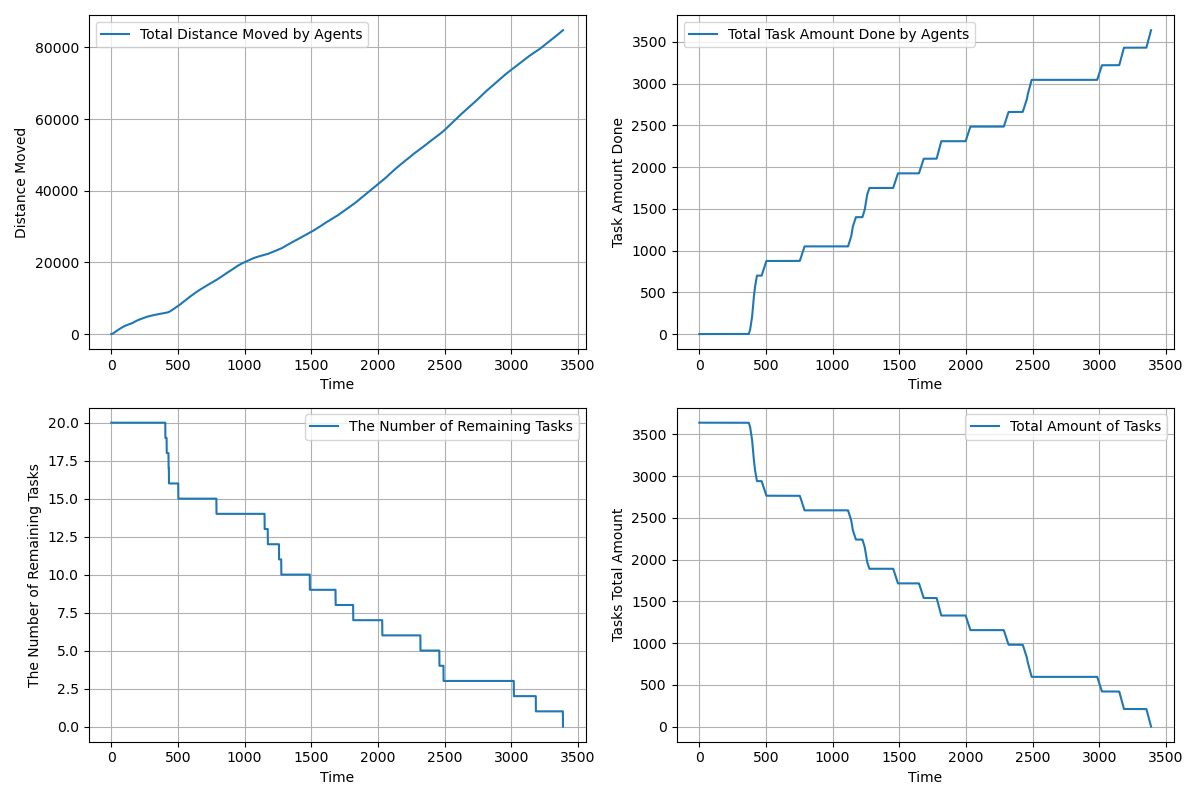

The table this chart was drawn from, first rows:
time, agents_total_distance_moved, agents_total_task_amount_done, completed_tasks, remaining_tasks, tasks_total_amount_left
1.0, 1.4, 0.0, 0, 20, 3640
2.0, 4.2, 0.0, 0, 20, 3640
3.0, 8.4, 0.0, 0, 20, 3640
4.0, 14.0, 0.0, 0, 20, 3640
5.0, 21.0, 0.0, 0, 20, 3640
6.0, 29.4, 0.0, 0, 20, 3640
7.0, 39.2, 0.0, 0, 20, 3640
8.0, 50.4, 0.0, 0, 20, 3640
9.0, 63.0, 0.0, 0, 20, 3640
10.0, 77.0, 0.0, 0, 20, 3640
11.0, 92.4, 0.0, 0, 20, 3640
12.0, 109.2, 0.0, 0, 20, 3640
13.0, 127.4, 0.0, 0, 20, 3640
14.0, 147.0, 0.0, 0, 20, 3640
15.0, 168.0, 0.0, 0, 20, 3640
16.0, 190.4, 0.0, 0, 20, 3640
17.0, 214.2, 0.0, 0, 20, 3640
18.0, 239.4, 0.0, 0, 20, 3640
19.0, 266.0, 0.0, 0, 20, 3640
20.0, 294.0, 0.0, 0, 20, 3640
21.0, 322.0, 0.0, 0, 20, 3640
22.0, 350.0, 0.0, 0, 20, 3640
23.0, 378.0, 0.0, 0, 20, 3640
24.0, 406.0, 0.0, 0, 20, 3640
25.0, 434.0, 0.0, 0, 20, 3640
26.0, 462.0, 0.0, 0, 20, 3640
27.0, 490.0, 0.0, 0, 20, 3640
28.0, 518.0, 0.0, 0, 20, 3640
29.0, 546.0, 0.0, 0, 20, 3640
30.0, 574, 0.0, 0, 20, 3640
31.0, 602, 0.0, 0, 20, 3640
32.0, 629.9, 0.0, 0, 20, 3640
33.0, 657.8, 0.0, 0, 20, 3640
34.0, 685.6, 0.0, 0, 20, 3640
35.0, 712.6, 0.0, 0, 20, 3640
36.0, 739.5, 0.0, 0, 20, 3640
37.0, 765.5, 0.0, 0, 20, 3640
38.0, 791.5, 0.0, 0, 20, 3640
39.0, 817.5, 0.0, 0, 20, 3640
40.0, 843.5, 0.0, 0, 20, 3640
41.0, 869.5, 0.0, 0, 20, 3640
42.0, 895.5, 0.0, 0, 20, 3640
43.0, 921.4, 0.0, 0, 20, 3640
44.0, 947.4, 0.0, 0, 20, 3640
45.0, 973.3, 0.0, 0, 20, 3640
46.0, 999.2, 0.0, 0, 20, 3640
47.0, 1024, 0.0, 0, 20, 3640
48.0, 1049, 0.0, 0, 20, 3640
49.0, 1074, 0.0, 0, 20, 3640
50.0, 1099, 0.0, 0, 20, 3640
51.0, 1124, 0.0, 0, 20, 3640
52.0, 1149, 0.0, 0, 20, 3640
53.0, 1173, 0.0, 0, 20, 3640
54.0, 1197, 0.0, 0, 20, 3640
55.0, 1221, 0.0, 0, 20, 3640
56.0, 1245, 0.0, 0, 20, 3640
57.0, 1269, 0.0, 0, 20, 3640
58.0, 1293, 0.0, 0, 20, 3640
59.0, 1317, 0.0, 0, 20, 3640
60.0, 1341, 0.0, 0, 20, 3640
... 3,327 more rows
